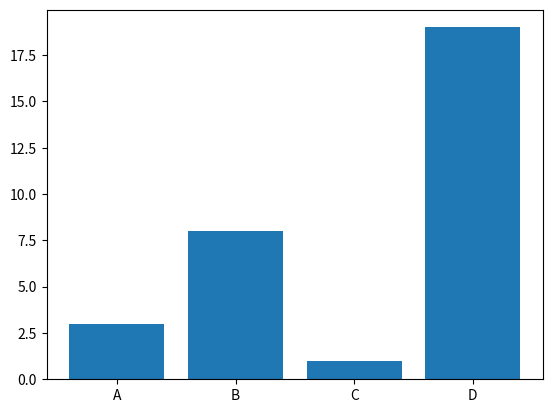

The matplotlib source for this figure:
import matplotlib.pyplot as plt
import numpy as np 
x = np.array(["A","B","C","D"])
y = np.array([3,8,1,19])
plt.bar(x,y)
plt.show()